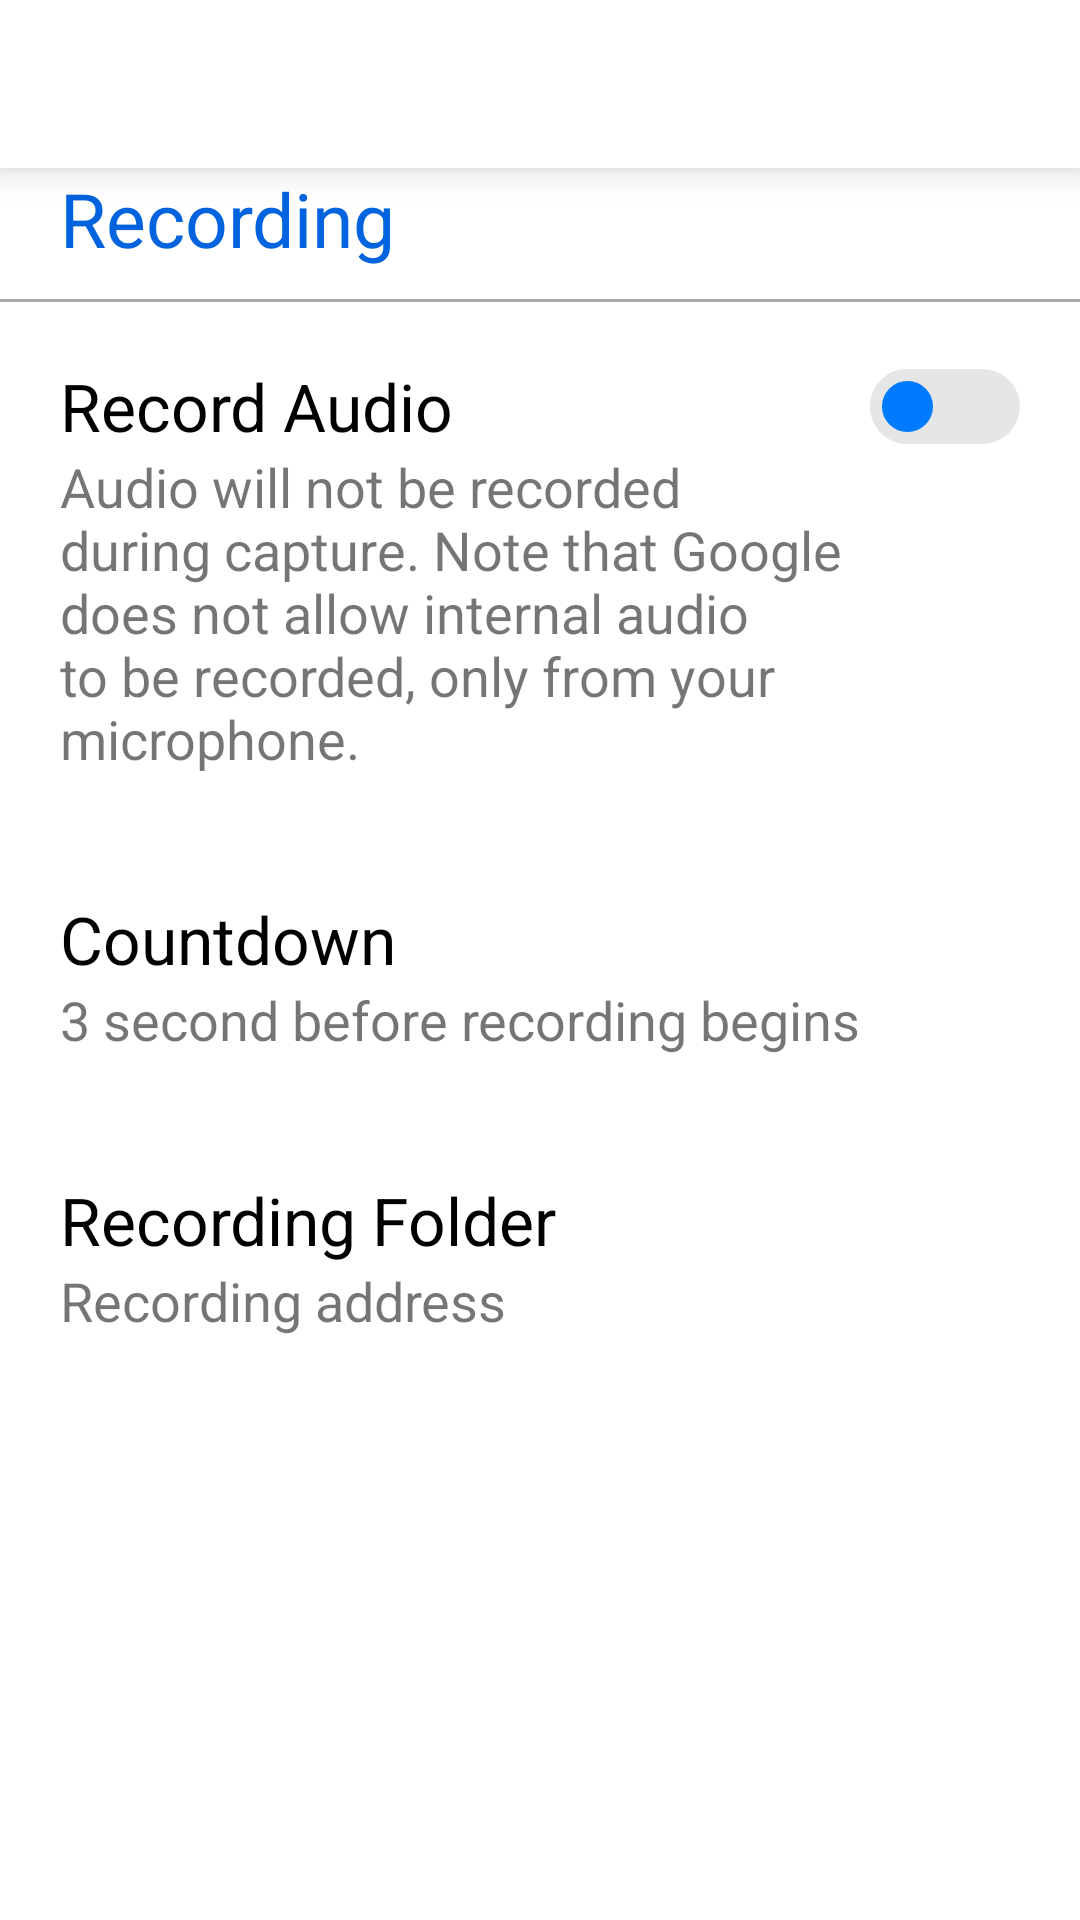

Produce the Android XML layout that renders to this screen, including the resource entries it uses.
<!-- AndroidManifest.xml: application theme AppTheme -->
<!-- res/layout/activity_recording_settings.xml -->
<?xml version="1.0" encoding="utf-8"?>
<RelativeLayout xmlns:android="http://schemas.android.com/apk/res/android"
    xmlns:app="http://schemas.android.com/apk/res-auto"
    xmlns:tools="http://schemas.android.com/tools"
    android:layout_width="match_parent"
    android:layout_height="match_parent"
    android:background="@color/bg"
    android:orientation="vertical"
    tools:context=".Activity.RecordingActivity">

    <LinearLayout
        android:layout_width="match_parent"
        android:layout_height="match_parent"
        android:orientation="vertical">

        <include layout="@layout/setting_action_bar" />

        <LinearLayout
            android:layout_width="match_parent"
            android:layout_height="match_parent"
            android:orientation="vertical">

            <TextView
                android:layout_width="match_parent"
                android:layout_height="wrap_content"
                android:paddingLeft="20dp"
                android:layout_marginBottom="10dp"
                android:text="Recording"
                android:textColor="@color/color2"
                android:textSize="25dp" />

            <View
                android:layout_width="match_parent"
                android:layout_height="1dp"
                android:background="@android:color/darker_gray" />

            <LinearLayout
                android:id="@+id/Audio"
                android:layout_width="match_parent"
                android:layout_height="wrap_content"
                android:padding="20dp"
                android:orientation="vertical">

                <android.support.v7.widget.SwitchCompat
                    android:id="@+id/sAudio"
                    style="@style/Switch"
                    android:layout_width="match_parent"
                    android:layout_height="wrap_content"
                    android:text="Record Audio"
                    android:textSize="22dp" />

                <LinearLayout
                    android:layout_width="match_parent"
                    android:layout_height="wrap_content"
                    android:orientation="horizontal">

                    <TextView
                        android:layout_width="0dp"
                        android:layout_height="wrap_content"
                        android:layout_weight="1"
                        android:text="Audio will not be recorded during capture. Note that Google does not allow internal audio to be recorded, only from your microphone."
                        android:textSize="18dp" />

                    <Space
                        android:layout_width="0dp"
                        android:layout_height="match_parent"
                        android:layout_weight=".2" />
                </LinearLayout>
            </LinearLayout>

            <LinearLayout
                android:id="@+id/count"
                android:layout_width="match_parent"
                android:layout_height="wrap_content"
                android:background="?attr/selectableItemBackground"
                android:clickable="true"
                android:orientation="vertical"
                android:padding="20dp">

                <TextView
                    android:layout_width="match_parent"
                    android:layout_height="wrap_content"
                    android:text="Countdown"
                    android:textColor="@color/black"
                    android:textSize="22dp" />

                <LinearLayout
                    android:layout_width="match_parent"
                    android:layout_height="wrap_content"
                    android:orientation="horizontal">

                    <TextView
                        android:id="@+id/desc3"
                        android:layout_width="match_parent"
                        android:layout_height="wrap_content"
                        android:text="3 second before recording begins"
                        android:textSize="18dp" />

                    <Space
                        android:layout_width="0dp"
                        android:layout_height="match_parent"
                        android:layout_weight=".2" />
                </LinearLayout>
            </LinearLayout>


            <LinearLayout
                android:id="@+id/folder"
                android:layout_width="match_parent"
                android:layout_height="wrap_content"
                android:padding="20dp"
                android:orientation="vertical">

                <TextView
                    android:layout_width="match_parent"
                    android:layout_height="wrap_content"
                    android:text="Recording Folder"
                    android:textColor="@color/black"
                    android:textSize="22dp" />

                <LinearLayout
                    android:layout_width="match_parent"
                    android:layout_height="wrap_content"
                    android:orientation="horizontal">

                    <TextView
                        android:id="@+id/address"
                        android:layout_width="match_parent"
                        android:layout_height="wrap_content"
                        android:text="Recording address"
                        android:textSize="18dp" />

                    <Space
                        android:layout_width="0dp"
                        android:layout_height="match_parent"
                        android:layout_weight=".2" />
                </LinearLayout>
            </LinearLayout>

        </LinearLayout>
    </LinearLayout>
</RelativeLayout>
<!-- res/layout/setting_action_bar.xml (included above) -->
<android.support.v7.widget.Toolbar xmlns:android="http://schemas.android.com/apk/res/android"
    xmlns:app="http://schemas.android.com/apk/res-auto"
    android:layout_width="match_parent"
    android:layout_height="?android:attr/actionBarSize"
    android:background="@color/colorPrimary"
    android:id="@+id/toolbar2"
    android:elevation="7dp"
    app:theme="@style/ThemeOverlay.AppCompat.Light"
    app:popupTheme="@style/ThemeOverlay.AppCompat.Light">

</android.support.v7.widget.Toolbar>
<!-- resources referenced by this layout -->
<resources>
  <color name="bg">#FFFFFF</color>
  <color name="black">#000000</color>
  <color name="color2">#0163DD</color>
  <color name="colorPrimary">#FFFFFF</color>
  <style name="Switch" parent="Widget.AppCompat.CompoundButton.Switch">
          <item name="track">@drawable/track</item>
          <item name="android:thumb">@drawable/thumb</item>
          <item name="android:textColor">@color/black</item>
      </style>
  <style name="AppTheme" parent="Theme.MaterialComponents.Light.NoActionBar">
          
          <item name="colorPrimary">@color/colorPrimary</item>
          <item name="colorPrimaryDark">@color/colorPrimaryDark</item>
          <item name="colorAccent">@color/colorAccent</item>
          <item name="android:navigationBarColor">#FFFFFF</item>
          <item name="android:windowLightNavigationBar">true</item>
          <item name="android:windowLightStatusBar">true</item>
          <item name="android:statusBarColor">@color/colorPrimary</item>
  
          <item name="windowActionModeOverlay">true</item>
          <item name="actionModeBackground">@color/colorPrimary</item>
      </style>
  <!-- drawable track (drawable) -->
  <?xml version="1.0" encoding="utf-8"?>
  <selector xmlns:android="http://schemas.android.com/apk/res/android">
      <item android:state_checked="true">
          <shape xmlns:android="http://schemas.android.com/apk/res/android" android:dither="true" android:shape="rectangle" android:useLevel="false" android:visible="true">
              <solid android:color="@color/btnColor" />
              <corners android:radius="15dp" />
              <size android:width="60dp" android:height="25dp" />
          </shape>
      </item>
  
      <item android:state_checked="false">
          <shape xmlns:android="http://schemas.android.com/apk/res/android" android:dither="true" android:shape="rectangle" android:useLevel="false" android:visible="true">
              <solid android:color="@color/grey" />
              <corners android:radius="15dp" />
              <size android:width="60dp" android:height="25dp" />
          </shape>
      </item>
  </selector>
  <!-- drawable thumb (drawable) -->
  <?xml version="1.0" encoding="utf-8"?>
  <selector xmlns:android="http://schemas.android.com/apk/res/android">
      <item android:state_checked="true">
          <shape android:dither="true" android:shape="rectangle" android:useLevel="false" android:visible="true">
              <solid android:color="#FFFFFF" />
              <corners android:radius="15dp" />
              <size android:width="25dp" android:height="25dp" />
              <stroke android:width="4dp" android:color="@color/btnColor" />
          </shape>
      </item>
  
      <item android:state_checked="false">
          <shape android:dither="true" android:shape="rectangle" android:useLevel="false" android:visible="true">
              <solid android:color="@color/btnColor" />
              <corners android:radius="15dp" />
              <size android:width="25dp" android:height="25dp" />
              <stroke android:width="4dp" android:color="@color/grey" />
          </shape>
      </item>
  </selector>
  <color name="colorPrimaryDark">#818181</color>
  <color name="colorAccent">#E6E6E6</color>
  <color name="btnColor">#007BFF</color>
  <color name="grey">#E6E6E6</color>
</resources>
